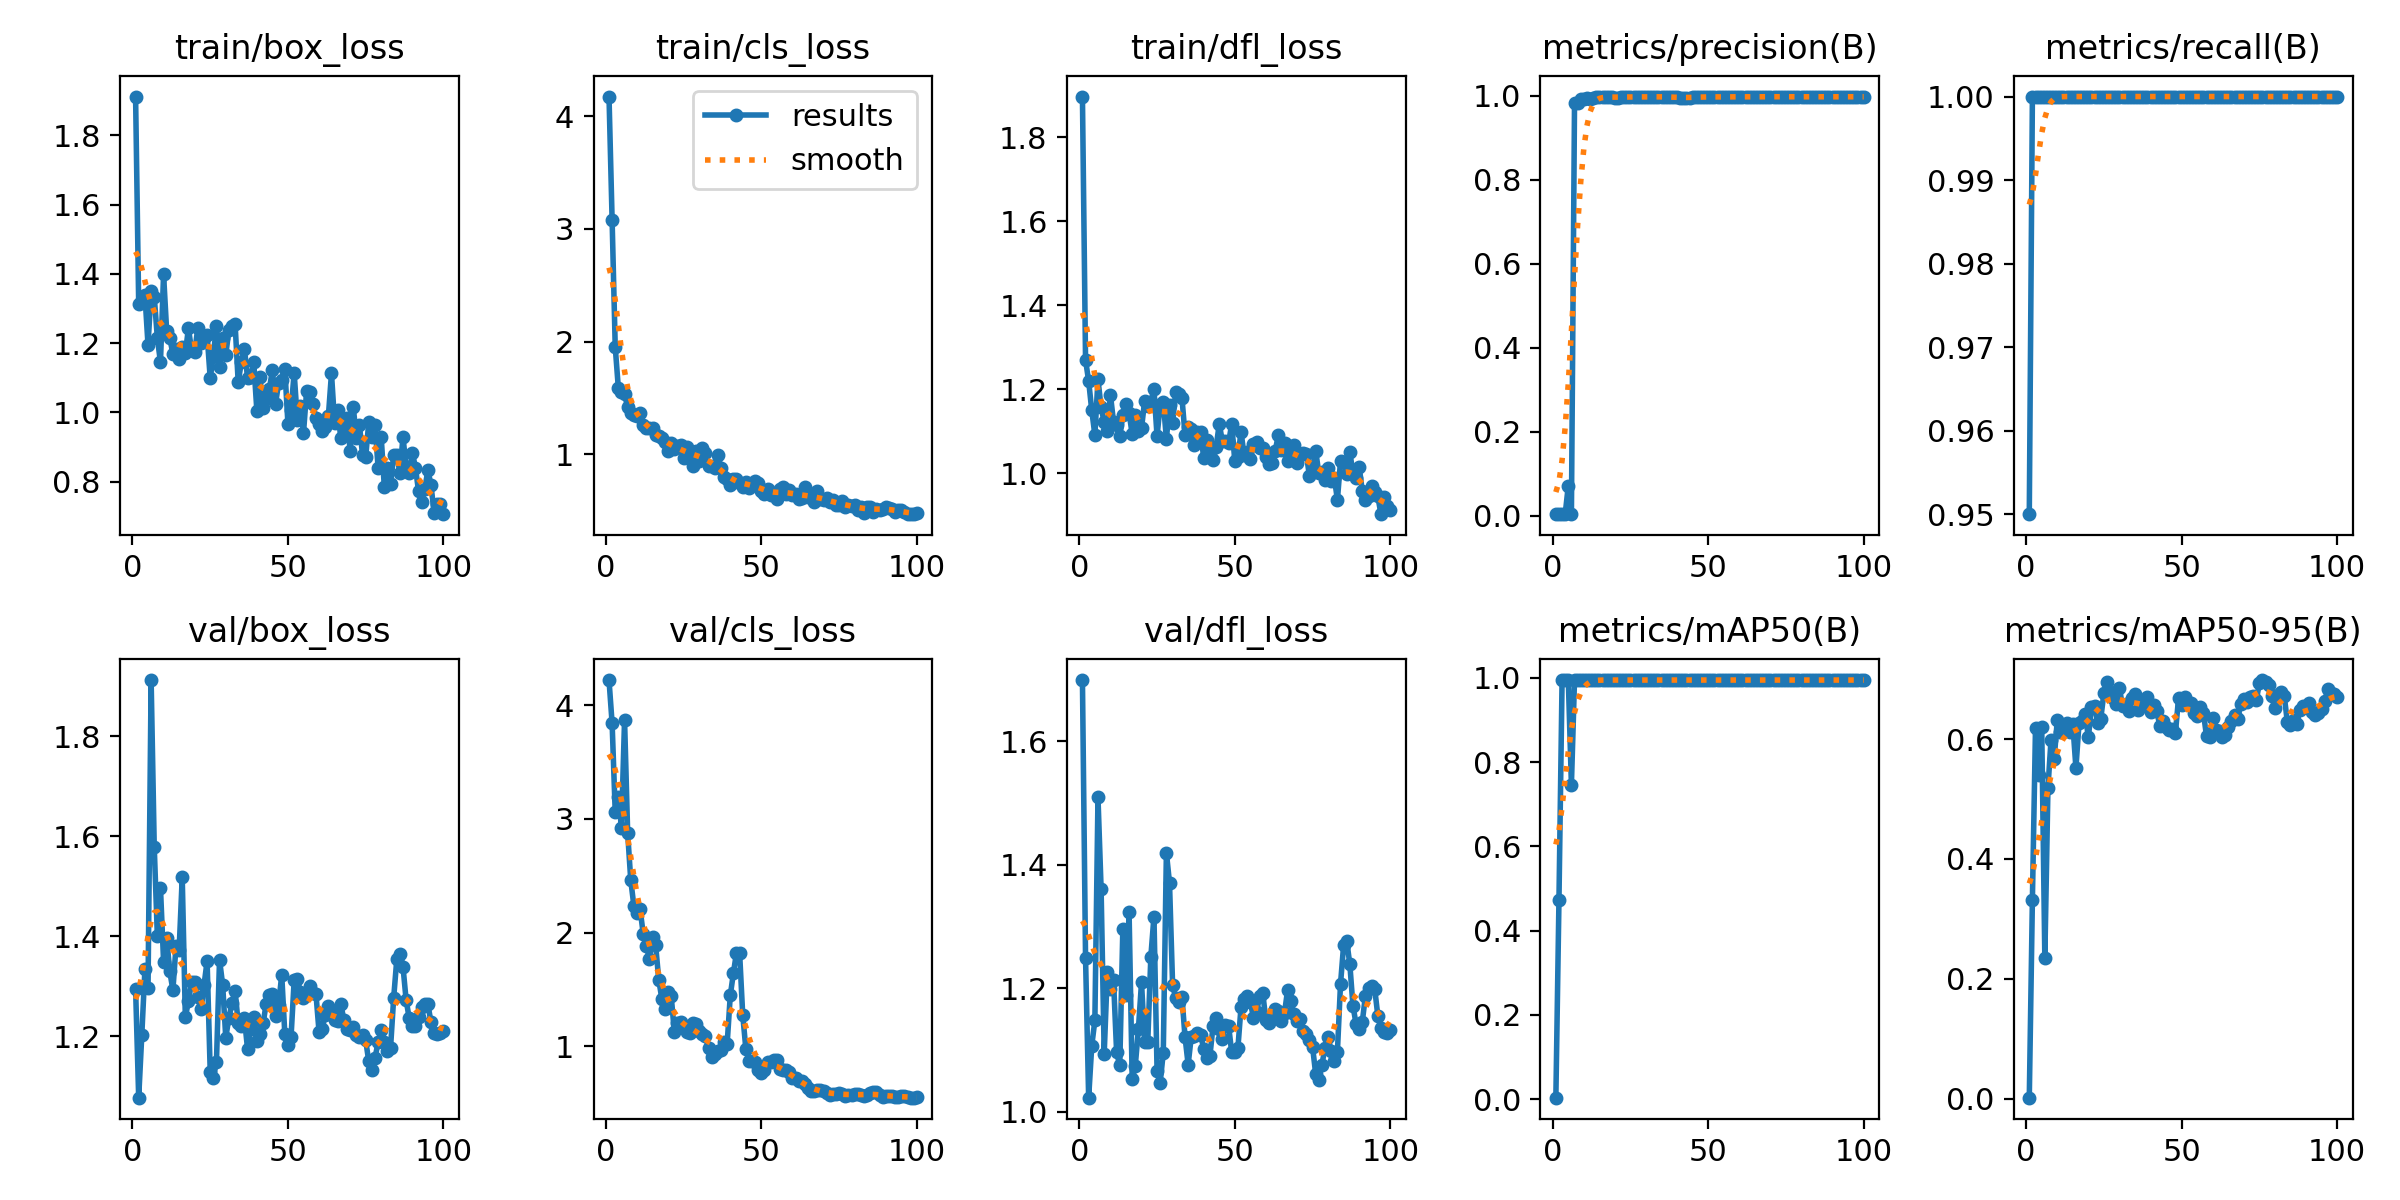

Data behind this chart, as committed beside it:
epoch, train/box_loss, train/cls_loss, train/dfl_loss, metrics/precision(B), metrics/recall(B), metrics/mAP50(B), metrics/mAP50-95(B), val/box_loss, val/cls_loss, val/dfl_loss, lr/pg0, lr/pg1, lr/pg2
1, 1.912, 4.176, 1.897, 0.00317, 0.95, 0.00339, 0.002, 1.295, 4.223, 1.699, 8e-05, 8e-05, 8e-05
2, 1.313, 3.077, 1.27, 0.00333, 1, 0.4736, 0.3322, 1.078, 3.841, 1.249, 0.0001782, 0.0001782, 0.0001782
3, 1.325, 1.954, 1.22, 0.00333, 1, 0.995, 0.619, 1.203, 3.058, 1.023, 0.0002745, 0.0002745, 0.0002745
4, 1.34, 1.587, 1.15, 0.00333, 1, 0.995, 0.5393, 1.334, 3.192, 1.107, 0.0003687, 0.0003687, 0.0003687
5, 1.194, 1.555, 1.091, 0.07096, 1, 0.995, 0.6197, 1.297, 2.924, 1.148, 0.000461, 0.000461, 0.000461
6, 1.352, 1.534, 1.223, 0.00333, 1, 0.7462, 0.2352, 1.912, 3.871, 1.509, 0.0005513, 0.0005513, 0.0005513
7, 1.334, 1.417, 1.157, 0.9819, 1, 0.995, 0.5184, 1.579, 2.876, 1.361, 0.0006396, 0.0006396, 0.0006396
8, 1.215, 1.362, 1.121, 0.9834, 1, 0.995, 0.5992, 1.401, 2.459, 1.094, 0.0007259, 0.0007259, 0.0007259
9, 1.145, 1.353, 1.101, 0.9923, 1, 0.995, 0.5666, 1.497, 2.235, 1.226, 0.0008103, 0.0008103, 0.0008103
10, 1.399, 1.343, 1.187, 0.9923, 1, 0.995, 0.631, 1.35, 2.176, 1.198, 0.0008927, 0.0008927, 0.0008927
11, 1.234, 1.368, 1.123, 0.9933, 1, 0.995, 0.6113, 1.396, 2.205, 1.213, 0.0009731, 0.0009731, 0.0009731
12, 1.215, 1.258, 1.115, 0.9926, 1, 0.995, 0.6205, 1.33, 1.989, 1.096, 0.001051, 0.001051, 0.001051
13, 1.169, 1.23, 1.088, 0.993, 1, 0.995, 0.6272, 1.293, 1.887, 1.075, 0.001128, 0.001128, 0.001128
14, 1.182, 1.231, 1.139, 0.9958, 1, 0.995, 0.6116, 1.381, 1.769, 1.297, 0.001202, 0.001202, 0.001202
15, 1.154, 1.235, 1.165, 0.9973, 1, 0.995, 0.6246, 1.373, 1.96, 1.19, 0.001275, 0.001275, 0.001275
16, 1.189, 1.175, 1.143, 0.996, 1, 0.995, 0.5519, 1.518, 1.889, 1.323, 0.001345, 0.001345, 0.001345
17, 1.171, 1.162, 1.093, 0.9973, 1, 0.995, 0.6266, 1.238, 1.585, 1.053, 0.001414, 0.001414, 0.001414
18, 1.243, 1.144, 1.139, 0.9976, 1, 0.995, 0.6298, 1.271, 1.416, 1.075, 0.00148, 0.00148, 0.00148
19, 1.179, 1.108, 1.101, 0.9971, 1, 0.995, 0.6411, 1.308, 1.327, 1.134, 0.001545, 0.001545, 0.001545
20, 1.174, 1.028, 1.107, 0.9951, 1, 0.995, 0.6029, 1.309, 1.478, 1.209, 0.001608, 0.001608, 0.001608
21, 1.242, 1.102, 1.172, 0.9945, 1, 0.995, 0.6526, 1.278, 1.442, 1.113, 0.001604, 0.001604, 0.001604
22, 1.2, 1.051, 1.161, 0.9966, 1, 0.995, 0.6558, 1.254, 1.129, 1.112, 0.001584, 0.001584, 0.001584
23, 1.213, 1.075, 1.171, 0.9962, 1, 0.995, 0.6271, 1.302, 1.205, 1.251, 0.001564, 0.001564, 0.001564
24, 1.225, 1.079, 1.201, 0.997, 1, 0.995, 0.6343, 1.35, 1.21, 1.316, 0.001545, 0.001545, 0.001545
25, 1.099, 0.9702, 1.088, 0.9973, 1, 0.995, 0.6772, 1.13, 1.163, 1.067, 0.001525, 0.001525, 0.001525
26, 1.164, 1.061, 1.163, 0.9972, 1, 0.995, 0.6958, 1.117, 1.129, 1.047, 0.001505, 0.001505, 0.001505
27, 1.249, 1.033, 1.17, 0.996, 1, 0.995, 0.6772, 1.149, 1.121, 1.096, 0.001485, 0.001485, 0.001485
28, 1.133, 0.9002, 1.082, 0.9966, 1, 0.995, 0.6679, 1.353, 1.204, 1.419, 0.001465, 0.001465, 0.001465
29, 1.215, 1.025, 1.162, 0.9967, 1, 0.995, 0.6588, 1.303, 1.197, 1.371, 0.001446, 0.001446, 0.001446
30, 1.166, 0.9443, 1.12, 0.9968, 1, 0.995, 0.6844, 1.198, 1.136, 1.205, 0.001426, 0.001426, 0.001426
31, 1.238, 1.052, 1.194, 0.9968, 1, 0.995, 0.6545, 1.237, 1.105, 1.184, 0.001406, 0.001406, 0.001406
32, 1.25, 1.014, 1.188, 0.9973, 1, 0.995, 0.6589, 1.266, 1.093, 1.178, 0.001386, 0.001386, 0.001386
33, 1.256, 0.8942, 1.18, 0.997, 1, 0.995, 0.6467, 1.291, 0.9836, 1.186, 0.001366, 0.001366, 0.001366
34, 1.087, 0.8989, 1.091, 0.9968, 1, 0.995, 0.6683, 1.226, 0.9049, 1.121, 0.001347, 0.001347, 0.001347
35, 1.145, 0.8825, 1.111, 0.9971, 1, 0.995, 0.6755, 1.221, 0.9289, 1.076, 0.001327, 0.001327, 0.001327
36, 1.184, 0.9894, 1.105, 0.9973, 1, 0.995, 0.6477, 1.236, 0.9578, 1.122, 0.001307, 0.001307, 0.001307
37, 1.101, 0.8782, 1.067, 0.9973, 1, 0.995, 0.658, 1.176, 0.9664, 1.123, 0.001287, 0.001287, 0.001287
38, 1.103, 0.7949, 1.099, 0.9969, 1, 0.995, 0.6595, 1.215, 1.037, 1.128, 0.001267, 0.001267, 0.001267
39, 1.145, 0.7823, 1.099, 0.9967, 1, 0.995, 0.6695, 1.238, 1.024, 1.124, 0.001248, 0.001248, 0.001248
40, 1.005, 0.7256, 1.036, 0.9954, 1, 0.995, 0.6452, 1.192, 1.447, 1.102, 0.001228, 0.001228, 0.001228
41, 1.101, 0.7778, 1.079, 0.9946, 1, 0.995, 0.6571, 1.206, 1.643, 1.087, 0.001208, 0.001208, 0.001208
42, 1.013, 0.7804, 1.05, 0.9947, 1, 0.995, 0.6464, 1.226, 1.825, 1.091, 0.001188, 0.001188, 0.001188
43, 1.039, 0.7442, 1.03, 0.994, 1, 0.995, 0.6217, 1.265, 1.822, 1.139, 0.001168, 0.001168, 0.001168
44, 1.067, 0.7116, 1.062, 0.9946, 1, 0.995, 0.6294, 1.283, 1.278, 1.152, 0.001149, 0.001149, 0.001149
45, 1.122, 0.7511, 1.118, 0.9959, 1, 0.995, 0.6193, 1.285, 0.9789, 1.134, 0.001129, 0.001129, 0.001129
46, 1.023, 0.6982, 1.076, 0.9966, 1, 0.995, 0.6151, 1.24, 0.8743, 1.117, 0.001109, 0.001109, 0.001109
47, 1.086, 0.7262, 1.077, 0.9967, 1, 0.995, 0.6173, 1.264, 0.8696, 1.14, 0.001089, 0.001089, 0.001089
48, 1.093, 0.764, 1.072, 0.9966, 1, 0.995, 0.6107, 1.323, 0.8647, 1.139, 0.001069, 0.001069, 0.001069
49, 1.126, 0.7489, 1.118, 0.9968, 1, 0.995, 0.6677, 1.204, 0.7944, 1.096, 0.00105, 0.00105, 0.00105
50, 0.9662, 0.67, 1.029, 0.9968, 1, 0.995, 0.6566, 1.184, 0.7657, 1.097, 0.00103, 0.00103, 0.00103
51, 1.007, 0.6465, 1.039, 0.997, 1, 0.995, 0.6699, 1.199, 0.7889, 1.103, 0.00101, 0.00101, 0.00101
52, 1.114, 0.6905, 1.099, 0.9969, 1, 0.995, 0.6578, 1.312, 0.8629, 1.169, 0.0009902, 0.0009902, 0.0009902
53, 0.9788, 0.6357, 1.043, 0.9969, 1, 0.995, 0.6598, 1.314, 0.8591, 1.183, 0.0009704, 0.0009704, 0.0009704
54, 1.018, 0.6523, 1.051, 0.9966, 1, 0.995, 0.6439, 1.29, 0.8779, 1.188, 0.0009506, 0.0009506, 0.0009506
55, 0.9408, 0.6066, 1.034, 0.9966, 1, 0.995, 0.6379, 1.276, 0.8774, 1.178, 0.0009308, 0.0009308, 0.0009308
56, 1.062, 0.6903, 1.07, 0.9968, 1, 0.995, 0.653, 1.287, 0.8025, 1.152, 0.000911, 0.000911, 0.000911
57, 1.06, 0.7083, 1.074, 0.9969, 1, 0.995, 0.644, 1.301, 0.7919, 1.162, 0.0008912, 0.0008912, 0.0008912
58, 1.024, 0.6505, 1.06, 0.997, 1, 0.995, 0.6045, 1.287, 0.7893, 1.187, 0.0008714, 0.0008714, 0.0008714
59, 0.9834, 0.6826, 1.061, 0.9971, 1, 0.995, 0.604, 1.286, 0.7701, 1.192, 0.0008516, 0.0008516, 0.0008516
60, 0.9655, 0.6385, 1.039, 0.997, 1, 0.995, 0.6344, 1.21, 0.7178, 1.148, 0.0008318, 0.0008318, 0.0008318
... 40 more rows
